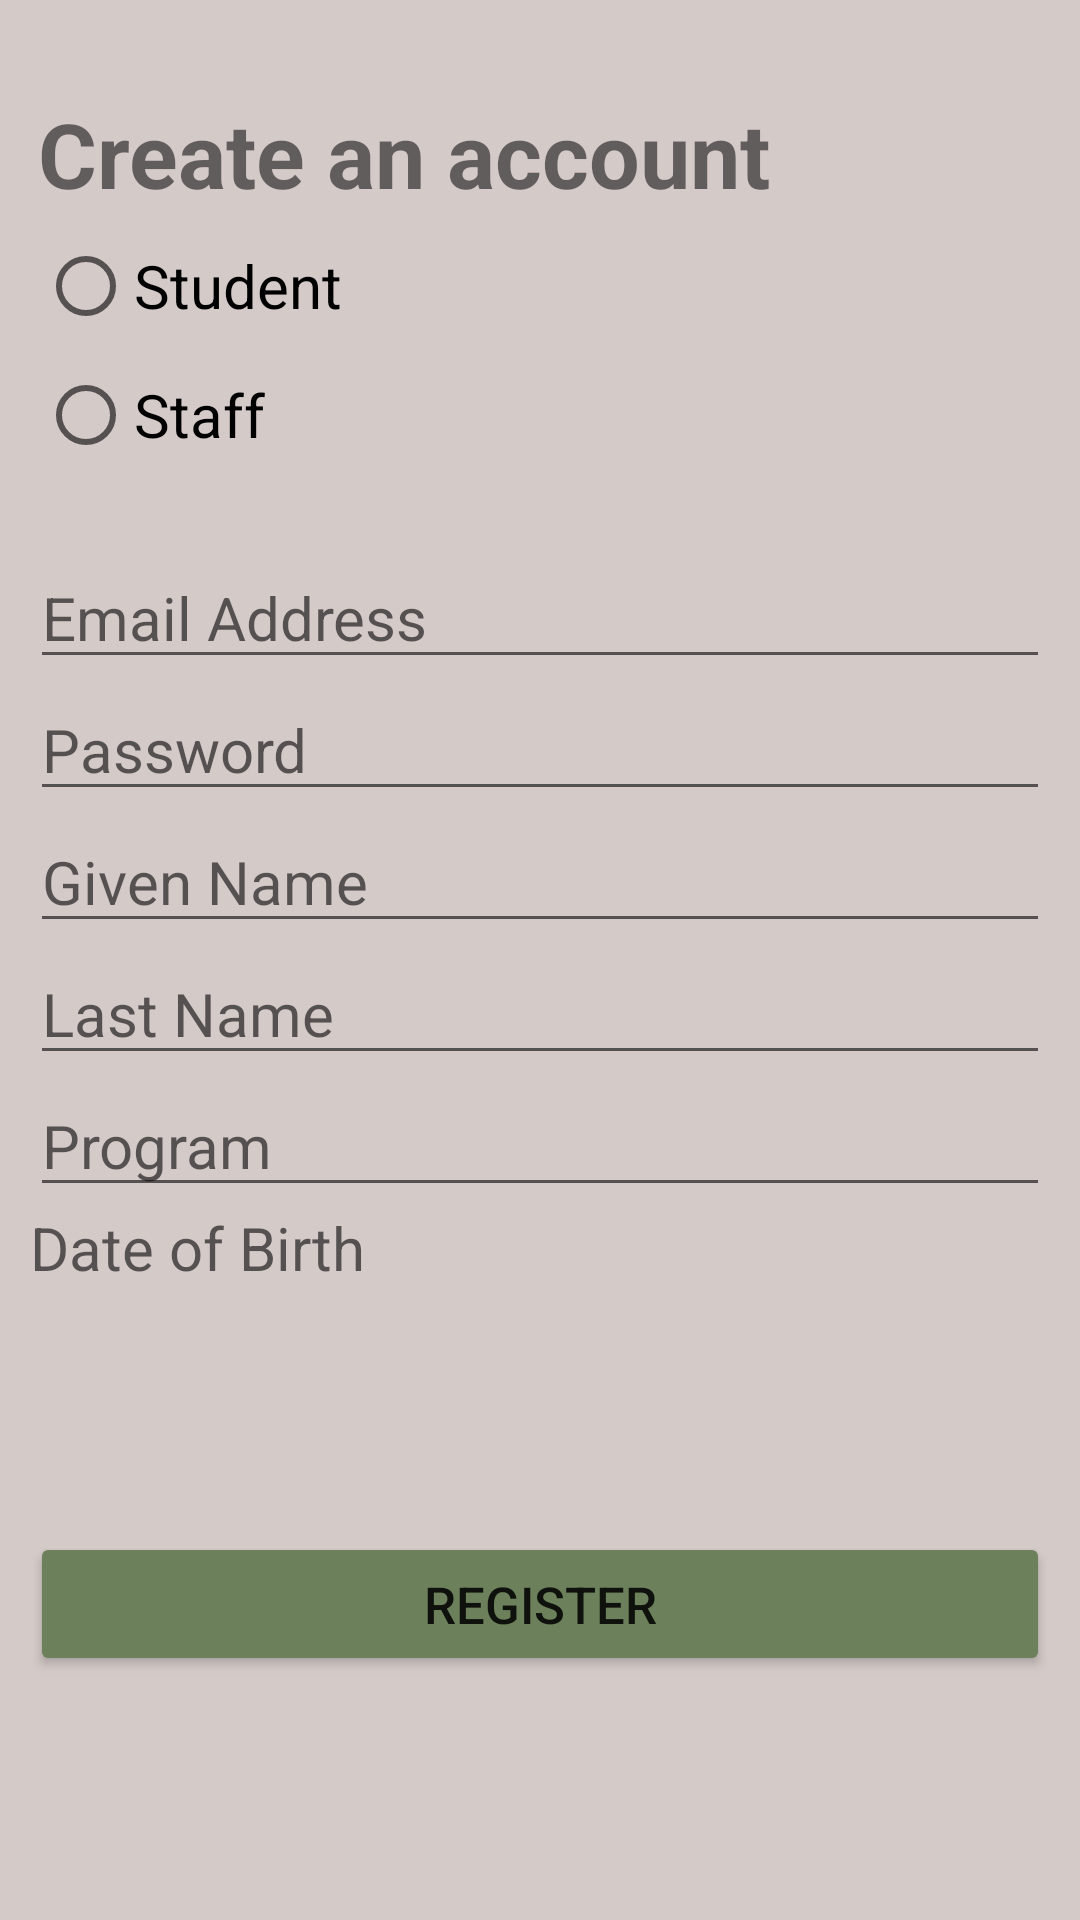

Reconstruct the res/layout file that produces this screen, plus the resources it refers to.
<!-- AndroidManifest.xml: application theme Theme.Collegegram -->
<!-- res/layout/activity_create_account.xml -->
<?xml version="1.0" encoding="utf-8"?>
<androidx.constraintlayout.widget.ConstraintLayout xmlns:android="http://schemas.android.com/apk/res/android"
    xmlns:app="http://schemas.android.com/apk/res-auto"
    xmlns:tools="http://schemas.android.com/tools"
    android:layout_width="match_parent"
    android:layout_height="match_parent"
    android:background="#D4CAC8"
    tools:context=".CreateAccount"
    android:paddingHorizontal="10dp"
    tools:layout_editor_absoluteX="0dp"
    tools:layout_editor_absoluteY="0dp">

    <TextView
        android:id="@+id/txtCreateAccount"
        android:layout_width="wrap_content"
        android:layout_height="wrap_content"
        android:layout_marginTop="31dp"
        android:layout_marginBottom="16dp"
        android:text="@string/act_createAccount_txtCreateAccount"
        android:textSize="30dp"
        android:textStyle="bold"
        app:layout_constraintStart_toStartOf="@+id/radioGroup"
        app:layout_constraintTop_toTopOf="parent" />

    <RadioGroup
        android:id="@+id/radioGroup"
        android:layout_width="335dp"
        android:layout_height="94dp"
        android:layout_marginStart="39dp"
        android:layout_marginEnd="39dp"
        android:layout_marginBottom="17dp"
        app:layout_constraintBottom_toTopOf="@+id/txtEmailRegsiter"
        app:layout_constraintEnd_toEndOf="parent"
        app:layout_constraintStart_toStartOf="parent"
        app:layout_constraintTop_toBottomOf="@+id/txtCreateAccount">

        <RadioButton
            android:id="@+id/radioStudent"
            android:layout_width="178dp"
            android:layout_height="wrap_content"
            android:text="@string/act_createAccount_rdbtnStudent"
            android:textSize="20sp" />

        <RadioButton
            android:id="@+id/radioStaff"
            android:layout_width="145dp"
            android:layout_height="38dp"
            android:text="@string/act_createAccount_rdbtnStaff"
            android:textSize="20sp"
            tools:ignore="TouchTargetSizeCheck" />

    </RadioGroup>

    <EditText
        android:id="@+id/txtEmailRegsiter"
        android:layout_width="0dp"
        android:layout_height="wrap_content"
        android:ems="10"
        android:hint="@string/act_createAccount_txtEmailRegister"
        android:importantForAutofill="no"
        android:inputType="textEmailAddress"
        android:textSize="20sp"
        app:layout_constraintBottom_toTopOf="@+id/txtPassRegister"
        app:layout_constraintEnd_toEndOf="parent"
        app:layout_constraintStart_toStartOf="parent"
        app:layout_constraintTop_toBottomOf="@+id/radioGroup"
        tools:ignore="TouchTargetSizeCheck,TextContrastCheck" />

    <EditText
        android:id="@+id/txtPassRegister"
        android:layout_width="0dp"
        android:layout_height="wrap_content"
        android:ems="10"
        android:hint="@string/act_createAccount_txtPassRegister"
        android:importantForAutofill="no"
        android:inputType="textPassword"
        android:textSize="20sp"
        app:layout_constraintEnd_toEndOf="parent"
        app:layout_constraintStart_toStartOf="parent"
        app:layout_constraintTop_toBottomOf="@+id/txtEmailRegsiter"
        tools:ignore="TouchTargetSizeCheck,TextContrastCheck" />

    <EditText
        android:id="@+id/txtBoxFName"
        android:layout_width="0dp"
        android:layout_height="wrap_content"
        android:maxLines="1"
        android:singleLine="true"
        android:ems="10"
        android:hint="@string/act_createAccount_txtBoxFName"
        android:importantForAutofill="no"
        android:inputType="textPersonName"
        android:textSize="20sp"
        app:layout_constraintEnd_toEndOf="parent"
        app:layout_constraintStart_toStartOf="parent"
        app:layout_constraintTop_toBottomOf="@+id/txtPassRegister"
        tools:ignore="TouchTargetSizeCheck,TextContrastCheck" />

    <EditText
        android:id="@+id/txtBoxLName"
        android:layout_width="0dp"
        android:layout_height="wrap_content"
        android:ems="10"
        android:hint="@string/act_createAccount_txtBoxLName"
        android:importantForAutofill="no"
        android:inputType="textPersonName"
        android:textSize="20sp"
        app:layout_constraintEnd_toEndOf="parent"
        app:layout_constraintStart_toStartOf="parent"
        app:layout_constraintTop_toBottomOf="@+id/txtBoxFName"
        tools:ignore="TextContrastCheck,TouchTargetSizeCheck" />

    <TextView
        android:id="@+id/txtBoxDate"
        android:layout_width="0dp"
        android:layout_height="wrap_content"
        android:ems="10"
        android:hint="@string/act_createAccount_txtBoxDate"
        android:importantForAutofill="no"
        android:inputType="date"
        android:textSize="20sp"
        app:layout_constraintEnd_toEndOf="parent"
        app:layout_constraintStart_toStartOf="parent"
        app:layout_constraintTop_toBottomOf="@+id/txtBoxProgram"
        tools:ignore="TouchTargetSizeCheck,TextContrastCheck" />

    <EditText
        android:id="@+id/txtBoxProgram"
        android:layout_width="0dp"
        android:layout_height="wrap_content"
        android:ems="10"
        android:hint="@string/act_createAccount_txtBoxProgram"
        android:importantForAutofill="no"
        android:inputType="textPersonName"
        android:textSize="20sp"
        app:layout_constraintEnd_toEndOf="parent"
        app:layout_constraintStart_toStartOf="parent"
        app:layout_constraintTop_toBottomOf="@+id/txtBoxLName"
        tools:ignore="TouchTargetSizeCheck,TextContrastCheck" />

    <Button
        android:id="@+id/btnRegister"
        android:layout_width="0dp"
        android:layout_height="wrap_content"
        android:backgroundTint="#6C815B"
        android:text="@string/act_createAccount_btnRegister"
        android:textSize="17sp"
        app:layout_constraintBottom_toBottomOf="parent"
app:layout_constraintEnd_toEndOf="parent"
        app:layout_constraintStart_toStartOf="parent"
        app:layout_constraintTop_toBottomOf="@+id/txtBoxDate" />

</androidx.constraintlayout.widget.ConstraintLayout>
<!-- resources referenced by this layout -->
<resources>
  <string name="act_createAccount_btnRegister">REGISTER</string>
  <string name="act_createAccount_rdbtnStaff">Staff</string>
  <string name="act_createAccount_rdbtnStudent">Student</string>
  <string name="act_createAccount_txtBoxDate">Date of Birth</string>
  <string name="act_createAccount_txtBoxFName">Given Name</string>
  <string name="act_createAccount_txtBoxLName">Last Name</string>
  <string name="act_createAccount_txtBoxProgram">Program</string>
  <string name="act_createAccount_txtCreateAccount">Create an account</string>
  <string name="act_createAccount_txtEmailRegister">Email Address</string>
  <string name="act_createAccount_txtPassRegister">Password</string>
  <style name="Theme.Collegegram" parent="Theme.MaterialComponents.DayNight.DarkActionBar">
          
          <item name="colorPrimary">#1B312D</item>
          <item name="colorPrimaryVariant">#6C815B</item>
          <item name="colorOnPrimary">@color/white</item>
          
          <item name="colorSecondary">@color/teal_200</item>
          <item name="colorSecondaryVariant">@color/teal_700</item>
          <item name="colorOnSecondary">@color/black</item>
          
          <item name="android:statusBarColor" tools:targetApi="l">?attr/colorPrimaryVariant</item>
          
      </style>
  <!-- not gathered from this repository: default colours our renderer supplied (Android Studio template values) -->
  <color name="teal_200">#FF03DAC5</color>
  <color name="teal_700">#FF018786</color>
  <color name="black">#FF000000</color>
  <color name="white">#FFFFFFFF</color>
</resources>
